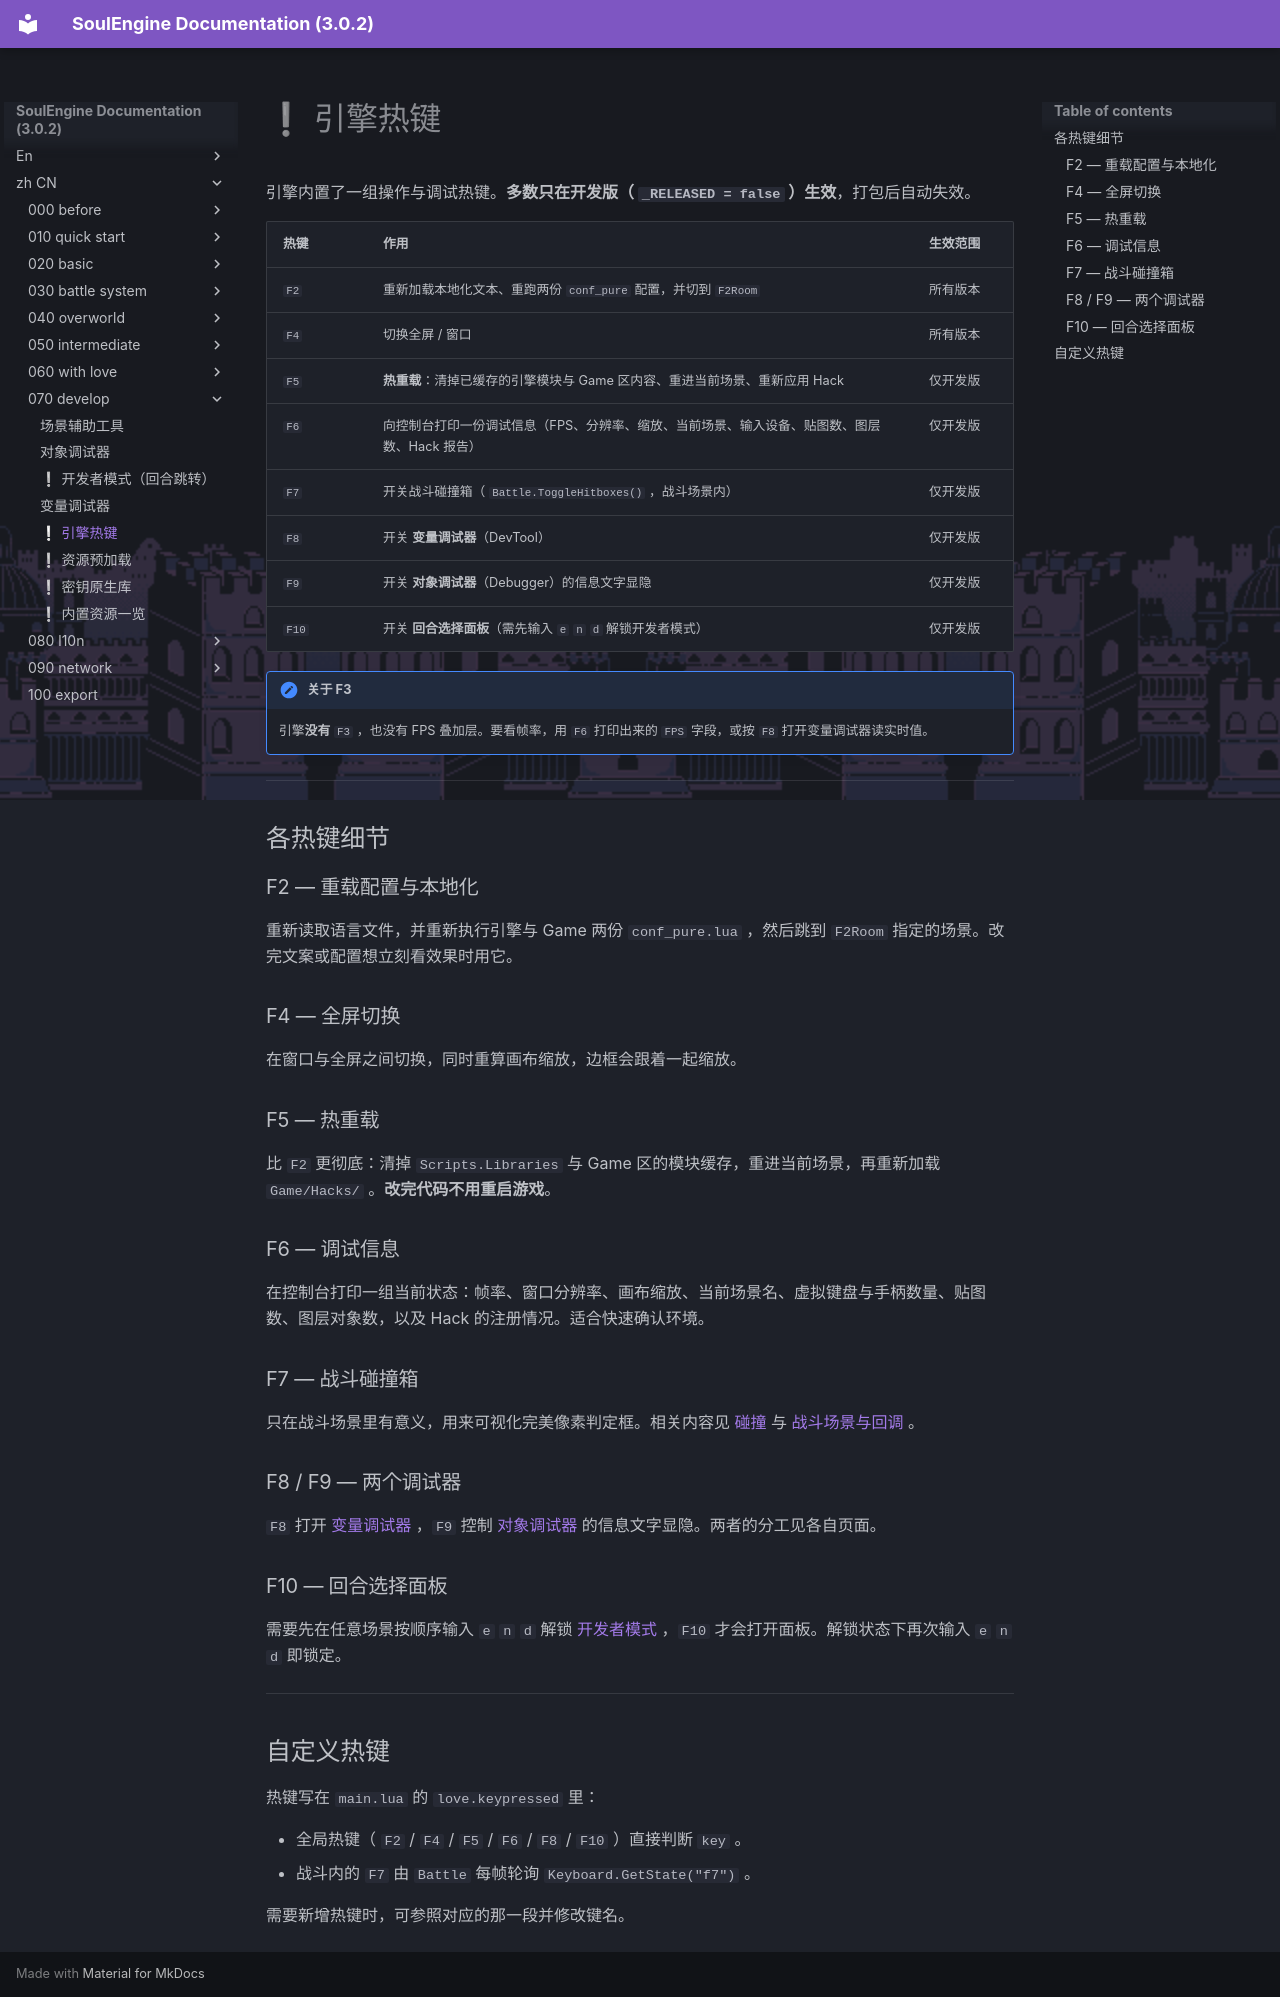

repository: AnskiyyRenew/SoulEngine-Documentation · page: zh_CN/070_develop/030_hotkeys/index.html · generator: mkdocs

---
title: ❕ 引擎热键
---

引擎内置了一组操作与调试热键。**多数只在开发版（ `_RELEASED = false` ）生效**，打包后自动失效。

| 热键 | 作用 | 生效范围 |
|---|---|---|
| `F2` | 重新加载本地化文本、重跑两份 `conf_pure` 配置，并切到 `F2Room` | 所有版本 |
| `F4` | 切换全屏 / 窗口 | 所有版本 |
| `F5` | **热重载**：清掉已缓存的引擎模块与 Game 区内容、重进当前场景、重新应用 Hack | 仅开发版 |
| `F6` | 向控制台打印一份调试信息（FPS、分辨率、缩放、当前场景、输入设备、贴图数、图层数、Hack 报告） | 仅开发版 |
| `F7` | 开关战斗碰撞箱（ `Battle.ToggleHitboxes()` ，战斗场景内） | 仅开发版 |
| `F8` | 开关 **变量调试器**（DevTool） | 仅开发版 |
| `F9` | 开关 **对象调试器**（Debugger）的信息文字显隐 | 仅开发版 |
| `F10` | 开关 **回合选择面板**（需先输入 `e` `n` `d` 解锁开发者模式） | 仅开发版 |

!!! note "关于 F3"
    引擎**没有** `F3` ，也没有 FPS 叠加层。要看帧率，用 `F6` 打印出来的 `FPS` 字段，或按 `F8` 打开变量调试器读实时值。

---

## 各热键细节

### F2 — 重载配置与本地化
重新读取语言文件，并重新执行引擎与 Game 两份 `conf_pure.lua` ，然后跳到 `F2Room` 指定的场景。改完文案或配置想立刻看效果时用它。

### F4 — 全屏切换
在窗口与全屏之间切换，同时重算画布缩放，边框会跟着一起缩放。

### F5 — 热重载
比 `F2` 更彻底：清掉 `Scripts.Libraries` 与 Game 区的模块缓存，重进当前场景，再重新加载 `Game/Hacks/` 。**改完代码不用重启游戏**。

### F6 — 调试信息
在控制台打印一组当前状态：帧率、窗口分辨率、画布缩放、当前场景名、虚拟键盘与手柄数量、贴图数、图层对象数，以及 Hack 的注册情况。适合快速确认环境。

### F7 — 战斗碰撞箱
只在战斗场景里有意义，用来可视化完美像素判定框。相关内容见 [碰撞](../050_intermediate/030_collision.md) 与 [战斗场景与回调](../030_battle_system/070_scene.md) 。

### F8 / F9 — 两个调试器
`F8` 打开 [变量调试器](./020_devtool.md) ，`F9` 控制 [对象调试器](./010_debugger.md) 的信息文字显隐。两者的分工见各自页面。

### F10 — 回合选择面板
需要先在任意场景按顺序输入 `e` `n` `d` 解锁 [开发者模式](./015_devmode.md) ，`F10` 才会打开面板。解锁状态下再次输入 `e` `n` `d` 即锁定。

---

## 自定义热键

热键写在 `main.lua` 的 `love.keypressed` 里：

- 全局热键（ `F2` / `F4` / `F5` / `F6` / `F8` / `F10` ）直接判断 `key` 。
- 战斗内的 `F7` 由 `Battle` 每帧轮询 `Keyboard.GetState("f7")` 。

需要新增热键时，可参照对应的那一段并修改键名。
